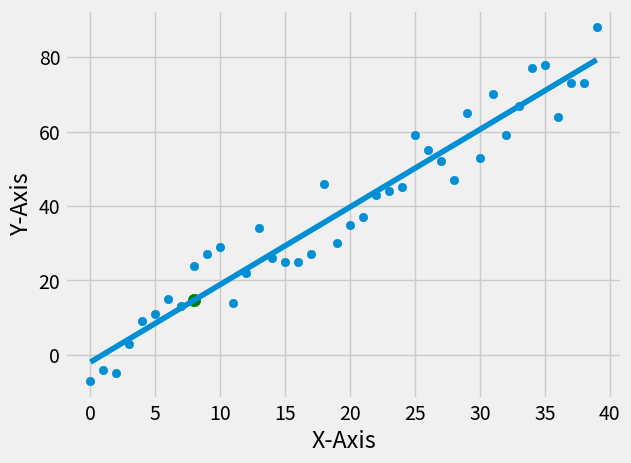

Generate this figure with matplotlib:
from statistics import mean
import numpy as np
import matplotlib.pyplot as plt
from matplotlib import style
import random

style.use('fivethirtyeight')

#xs = np.array([1,2,3,4,5,6], dtype=np.float64)
#ys = np.array([5,4,6,5,6,7], dtype=np.float64)

def create_dataset(hm, variance, step=2, correlation=False): # create random data se for testing
    val = 1
    ys = []
    for i in range(hm):
        y = val + random.randrange(-variance, variance)
        ys.append(y)
        if correlation and correlation == 'pos':
            val  += step
        elif correlation and correlation == 'neg':
            val -= step
    xs = [ i for i in range(len(ys)) ]

    return np.array(xs, dtype=np.float64), np.array(ys, dtype=np.float64)

def best_fit_slope_and_intercept(xs, ys): # calculate best fit slope and Y intercept
    m = ( ( ( mean(xs) * mean(ys) ) - mean(xs * ys) ) / 
            ( (mean(xs) * mean(xs)) - mean(xs * xs) ) )
    
    b = mean(ys) - (m * mean(xs) )

    return m, b

def squared_error(ys_orig, ys_line): # calculate squared error distance between line and point
    return sum( (ys_line - ys_orig)**2 )

def coefficient_of_determination(ys_orig, ys_line): # calculate coefficient of determination, how much better our line from means of ys 
    y_mean_line = [ mean(ys_orig) for y in ys ]
    squared_error_regr = squared_error(ys_orig, ys_line)
    squared_error_y_mean = squared_error(ys_orig, y_mean_line)
    return 1 - (squared_error_regr / squared_error_y_mean)


xs, ys = create_dataset(40, 10, 2, correlation='pos')

m,b = best_fit_slope_and_intercept(xs, ys)

regression_line = [ (m*x)+b for x in xs ] # line set we get from best fit slope and y intercept  

predict_x = 8 # prediction x just for example 
predict_y = (m * predict_x)+b # prediction example

r_squared = coefficient_of_determination(ys, regression_line) # lets see how much better our line is
print(r_squared) 

## Plot
plt.scatter(xs,ys)
plt.scatter(predict_x,predict_y, c='g', s=80)
plt.plot(xs, regression_line)
plt.xlabel('X-Axis')
plt.ylabel('Y-Axis')
plt.show()

#print(m, b)